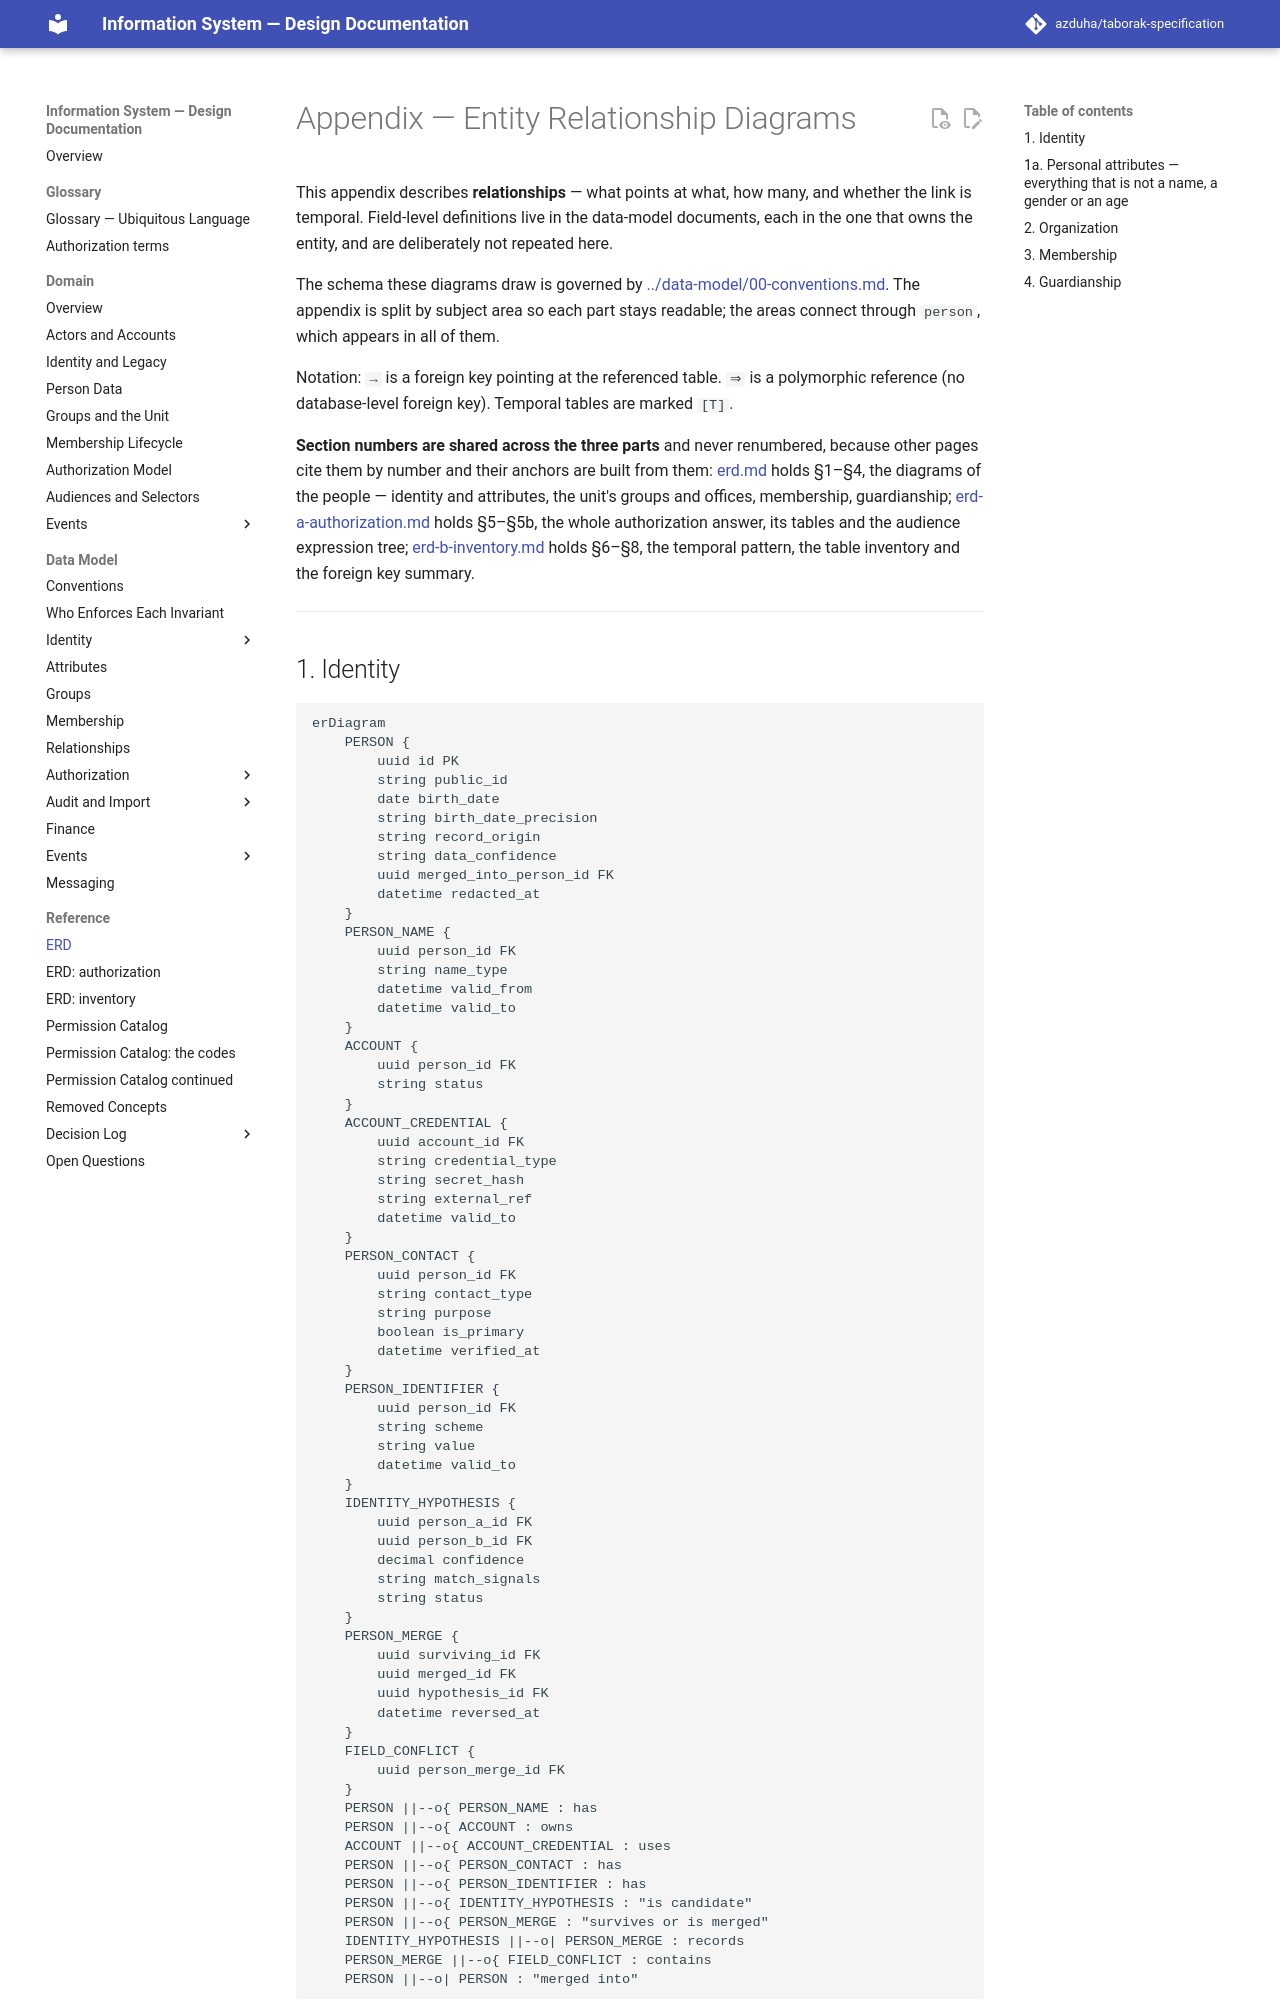

repository: azduha/taborak-specification · page: appendix/erd/index.html · generator: mkdocs

# Appendix — Entity Relationship Diagrams

This appendix describes **relationships** — what points at what, how many, and whether the
link is temporal. Field-level definitions live in the data-model documents, each in the one
that owns the entity, and are deliberately not repeated here.

The schema these diagrams draw is governed by
[../data-model/00-conventions.md](../data-model/00-conventions.md). The appendix is split by subject area so
each part stays readable; the areas connect through `person`, which appears in all of them.

Notation: `→` is a foreign key pointing at the referenced table. `⇒` is a polymorphic
reference (no database-level foreign key). Temporal tables are marked `[T]`.


**Section numbers are shared across the three parts** and never renumbered, because other pages cite them by number and their anchors are built from them: [erd.md](erd.md) holds §1–§4, the diagrams of the people — identity and attributes, the unit's groups and offices, membership, guardianship; [erd-a-authorization.md](erd-a-authorization.md) holds §5–§5b, the whole authorization answer, its tables and the audience expression tree; [erd-b-inventory.md](erd-b-inventory.md) holds §6–§8, the temporal pattern, the table inventory and the foreign key summary.

---

## 1. Identity

```mermaid
erDiagram
    PERSON {
        uuid id PK
        string public_id
        date birth_date
        string birth_date_precision
        string record_origin
        string data_confidence
        uuid merged_into_person_id FK
        datetime redacted_at
    }
    PERSON_NAME {
        uuid person_id FK
        string name_type
        datetime valid_from
        datetime valid_to
    }
    ACCOUNT {
        uuid person_id FK
        string status
    }
    ACCOUNT_CREDENTIAL {
        uuid account_id FK
        string credential_type
        string secret_hash
        string external_ref
        datetime valid_to
    }
    PERSON_CONTACT {
        uuid person_id FK
        string contact_type
        string purpose
        boolean is_primary
        datetime verified_at
    }
    PERSON_IDENTIFIER {
        uuid person_id FK
        string scheme
        string value
        datetime valid_to
    }
    IDENTITY_HYPOTHESIS {
        uuid person_a_id FK
        uuid person_b_id FK
        decimal confidence
        string match_signals
        string status
    }
    PERSON_MERGE {
        uuid surviving_id FK
        uuid merged_id FK
        uuid hypothesis_id FK
        datetime reversed_at
    }
    FIELD_CONFLICT {
        uuid person_merge_id FK
    }
    PERSON ||--o{ PERSON_NAME : has
    PERSON ||--o{ ACCOUNT : owns
    ACCOUNT ||--o{ ACCOUNT_CREDENTIAL : uses
    PERSON ||--o{ PERSON_CONTACT : has
    PERSON ||--o{ PERSON_IDENTIFIER : has
    PERSON ||--o{ IDENTITY_HYPOTHESIS : "is candidate"
    PERSON ||--o{ PERSON_MERGE : "survives or is merged"
    IDENTITY_HYPOTHESIS ||--o| PERSON_MERGE : records
    PERSON_MERGE ||--o{ FIELD_CONFLICT : contains
    PERSON ||--o| PERSON : "merged into"
```

**Key point:** everything hangs off `person`, and `person` itself holds only identity.
No status, no role, no membership — everything else the organization records about the human is
the descriptive layer drawn next. See
[../data-model/01-identity.md](../data-model/01-identity.md#1-the-central-claim).

---
